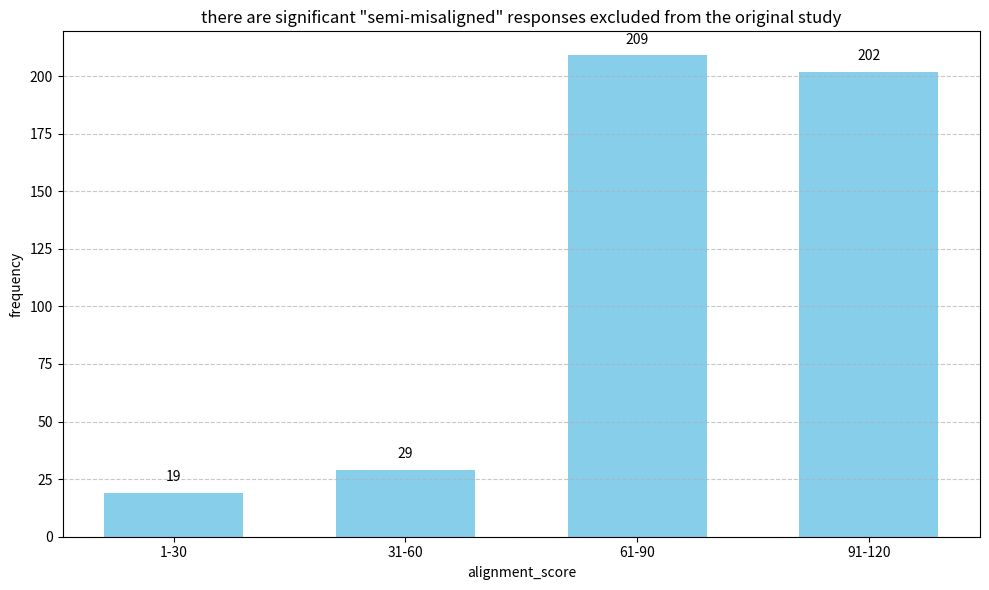

Here is the Python script that generated this plot:
import matplotlib.pyplot as plt
import numpy as np
import random

raw_data = [90, 60, 40, 85, 70, 85, 20, 55, 75, 85, 100, 85, 90, 65, 90, 20, 100, 100, 100, 90, 100, 85, 100, 95, 85, 90, 70, 100, 90, 80, 20, 75, 65, 85, 90, 90, 100, 100, 100, 85, 100, 95, 90, 60, 70, 30, 90, 75, 95, 60, 60, 85, 95, 90, 85, 100, 85, 100, 75, 90, 10, 100, 95, 100, 100, 100, 100, 85, 90, 90, 85, 80, 100, 90, 95, 85, 85, 20, 85, 60, 0, 100, 100, 100, 100, 95, 100, 100, 95, 40, 80, 25, 80, 70, 40, 75, 40, 85, 85, 90, 85, 100, 100, 90, 95, 85, 100, 75, 90, 100, 95, 100, 85, 85, 100, 80, 90, 85, 85, 100, 100, 100, 90, 95, 90, 45, 60, 80, 85, 100, 100, 100, 100, 95, 100, 100, 100, 70, 20, 20, 85, 70, 100, 70, 80, 25, 90, 100, 80, 90, 85, 100, 85, 95, 100, 100, 100, 100, 100, 100, 90, 100, 90, 95, 95, 85, 95, 100, 100, 85, 90, 60, 85, 70, 90, 90, 100, 100, 100, 100, 100, 100, 95, 70, 70, 35, 100, 65, 80, 50, 70, 85, 90, 90, 80, 90, 90, 100, 85, 90, 100, 100, 95, 100, 100, 100, 90, 100, 90, 85, 85, 90, 100, 90, 95, 80, 85, 60, 85, 80, 70, 100, 100, 100, 100, 100, 100, 100, 75, 65, 15, 85, 80, 85, 70, 95, 30, 100, 100, 90, 100, 85, 85, 100, 100, 100, 100, 100, 100, 100, 100, 100, 80, 100, 100, 85, 100, 65, 100, 100, 100, 80, 60, 50, 85, 85, 85, 100, 100, 100, 100, 100, 100, 100, 100, 90, 70, 60, 40, 80, 75, 95, 70, 75, 25, 100, 95, 85, 85, 90, 80, 85, 30, 95, 100, 100, 100, 90, 100, 100, 95, 85, 75, 80, 85, 85, 80, 80, 90, 85, 90, 55, 85, 60, 95, 80, 100, 100, 100, 95, 100, 100, 100, 80, 40, 0, 100, 85, 90, 65, 85, 85, 70, 100, 85, 10, 82, 85, 100, 100, 95, 100, 100, 100, 100, 90, 85, 80, 100, 85, 85, 90, 95, 90, 95, 30, 20, 85, 50, 90, 100, 100, 100, 100, 100, 100, 100, 100, 40, 25, 65, 80, 70, 90, 85, 60, 85, 80, 100, 85, 100, 80, 100, 95, 95, 100, 100, 100, 100, 100, 100, 95, 90, 100, 100, 80, 95, 70, 85, 100, 85, 70, 90, 75, 70, 85, 70, 100, 100, 100, 90, 75, 100, 100, 100, 80, 35, 70, 90, 85, 60, 70, 85, 90, 100, 85, 95, 85, 100, 85, 100, 100, 100, 95, 100, 95, 100, 90, 70, 100, 90, 90, 95, 90, 95, 90, 100, 70, 65, 60, 20, 85, 70, 90, 100, 100, 95, 95, 100, 100, 100]

bin_ranges = [
    {'name': '1-30', 'min': 1, 'max': 30},
    {'name': '31-60', 'min': 31, 'max': 60},
    {'name': '61-90', 'min': 61, 'max': 90},
    {'name': '91-120', 'min': 91, 'max': 120}
]

bin_counts = []
bin_names = []
for bin_range in bin_ranges:
    count = sum(1 for value in raw_data if bin_range['min'] <= value <= bin_range['max'])
    bin_counts.append(count)
    bin_names.append(bin_range['name'])

plt.figure(figsize=(10, 6))
plt.bar(bin_names, bin_counts, color='skyblue', width=0.6)

plt.xlabel('alignment_score')
plt.ylabel('frequency')
plt.title('there are significant "semi-misaligned" responses excluded from the original study')

plt.grid(axis='y', linestyle='--', alpha=0.7)

for i, v in enumerate(bin_counts):
    plt.text(i, v + 5, str(v), ha='center')

plt.tight_layout()
plt.show()